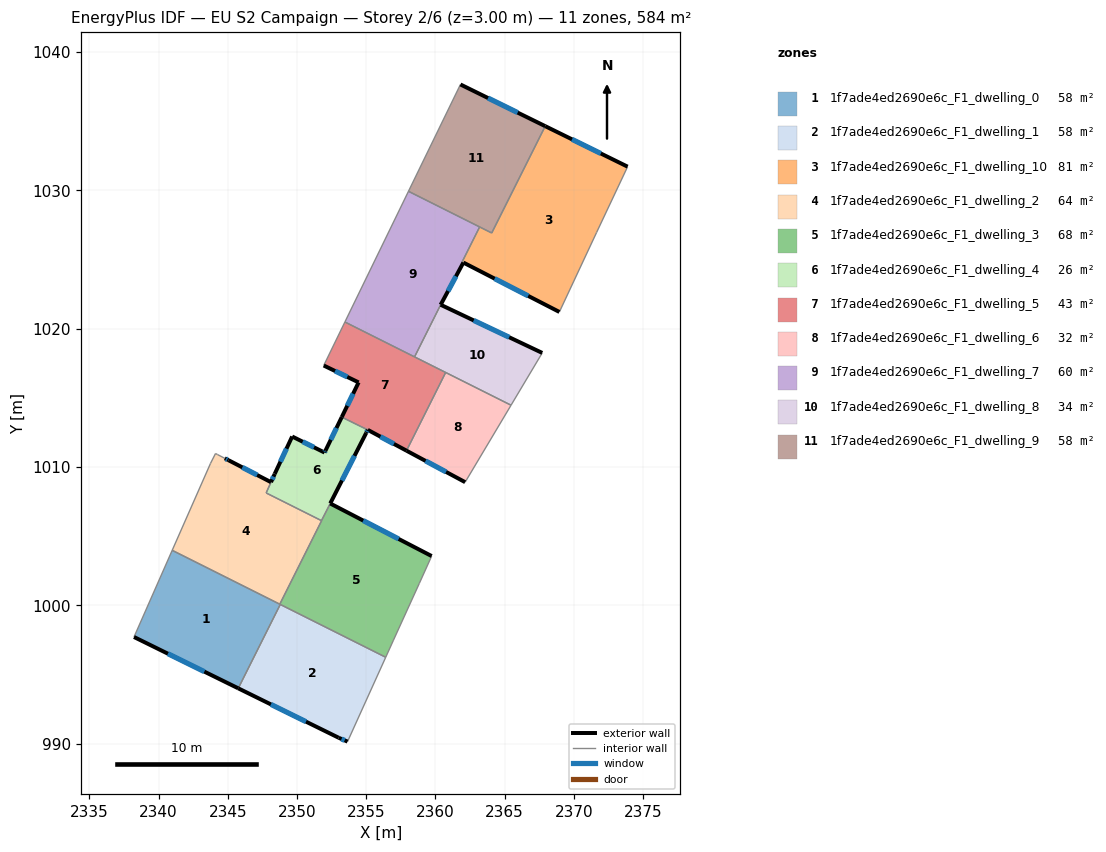
=== STOREY PLAN SPEC (per zone: floor XY polygon, exterior-wall plan segments, windows/doors) ===
zone 1: 1f7ade4ed2690e6c_F1_dwelling_0  (58.3 m²)
  floor: (2348.79, 1000.08) (2345.76, 994.01) (2338.22, 997.72) (2340.98, 1003.99)
  exterior wall: (2338.22, 997.72) – (2345.76, 994.01)  [8.4 m]
    window: (2340.67, 996.52) – (2343.31, 995.22)  [3.1 m²]
  interior walls: 4
zone 2: 1f7ade4ed2690e6c_F1_dwelling_1  (58.4 m²)
  floor: (2356.41, 996.26) (2353.65, 990.16) (2353.01, 990.44) (2345.76, 994.01) (2348.79, 1000.08)
  exterior wall: (2353.01, 990.44) – (2353.65, 990.16)  [0.7 m]
    window: (2353.22, 990.35) – (2353.44, 990.25)  [0.3 m²]
  exterior wall: (2345.76, 994.01) – (2353.01, 990.44)  [8.1 m]
    window: (2348.12, 992.85) – (2350.65, 991.60)  [3.0 m²]
  interior walls: 3
zone 3: 1f7ade4ed2690e6c_F1_dwelling_10  (80.9 m²)
  floor: (2373.89, 1031.71) (2371.65, 1026.96) (2368.96, 1021.21) (2362.02, 1024.78) (2361.94, 1024.83) (2363.20, 1027.36) (2364.07, 1026.92) (2367.94, 1034.64)
  exterior wall: (2373.89, 1031.71) – (2367.94, 1034.64)  [6.6 m]
    window: (2371.96, 1032.66) – (2369.87, 1033.69)  [2.4 m²]
  exterior wall: (2362.03, 1024.78) – (2368.96, 1021.21)  [7.8 m]
    window: (2364.28, 1023.62) – (2366.71, 1022.37)  [2.9 m²]
  interior walls: 6
zone 4: 1f7ade4ed2690e6c_F1_dwelling_2  (63.8 m²)
  floor: (2348.12, 1008.91) (2347.77, 1008.13) (2351.78, 1006.13) (2348.76, 1000.09) (2340.98, 1003.99) (2343.75, 1010.27) (2344.11, 1010.98) (2344.25, 1010.91) (2344.78, 1010.63) (2345.05, 1010.50)
  exterior wall: (2345.05, 1010.50) – (2344.78, 1010.63)  [0.3 m]
    window: (2344.96, 1010.54) – (2344.87, 1010.59)  [0.1 m²]
  exterior wall: (2348.12, 1008.91) – (2345.05, 1010.50)  [3.5 m]
    window: (2347.12, 1009.43) – (2346.05, 1009.98)  [1.3 m²]
  interior walls: 9
zone 5: 1f7ade4ed2690e6c_F1_dwelling_3  (68.0 m²)
  floor: (2359.73, 1003.57) (2358.84, 1001.60) (2356.95, 997.45) (2356.41, 996.26) (2348.76, 1000.09) (2351.78, 1006.13) (2351.77, 1006.13) (2352.40, 1007.37)
  exterior wall: (2359.73, 1003.57) – (2352.40, 1007.37)  [8.3 m]
    window: (2357.35, 1004.81) – (2354.79, 1006.14)  [3.0 m²]
  interior walls: 8
zone 6: 1f7ade4ed2690e6c_F1_dwelling_4  (26.4 m²)
  floor: (2355.11, 1012.69) (2355.00, 1012.47) (2352.40, 1007.37) (2351.76, 1006.13) (2347.77, 1008.13) (2348.39, 1009.51) (2349.65, 1012.21) (2351.99, 1011.05) (2352.06, 1011.19) (2353.24, 1013.62) (2354.14, 1013.17)
  exterior wall: (2349.65, 1012.21) – (2348.39, 1009.51)  [3.0 m]
    window: (2349.24, 1011.33) – (2348.80, 1010.39)  [1.1 m²]
  exterior wall: (2351.99, 1011.05) – (2349.65, 1012.21)  [2.6 m]
    window: (2351.23, 1011.43) – (2350.41, 1011.83)  [1.0 m²]
  exterior wall: (2352.06, 1011.19) – (2351.99, 1011.05)  [0.1 m]
    window: (2352.04, 1011.14) – (2352.01, 1011.10)  [0.1 m²]
  exterior wall: (2353.24, 1013.62) – (2352.06, 1011.19)  [2.7 m]
    window: (2352.85, 1012.83) – (2352.44, 1011.98)  [1.0 m²]
  exterior wall: (2355.00, 1012.47) – (2355.11, 1012.69)  [0.2 m]
    window: (2355.04, 1012.54) – (2355.08, 1012.62)  [0.1 m²]
  exterior wall: (2352.40, 1007.38) – (2355.00, 1012.47)  [5.7 m]
    window: (2353.25, 1009.03) – (2354.16, 1010.82)  [2.1 m²]
  exterior wall: (2348.39, 1009.51) – (2348.12, 1008.91)  [0.7 m]
    window: (2348.30, 1009.32) – (2348.21, 1009.11)  [0.2 m²]
  interior walls: 5
zone 7: 1f7ade4ed2690e6c_F1_dwelling_5  (43.0 m²)
  floor: (2360.74, 1016.84) (2357.91, 1011.19) (2355.11, 1012.69) (2354.14, 1013.17) (2353.24, 1013.62) (2354.45, 1016.12) (2351.93, 1017.34) (2353.46, 1020.49)
  exterior wall: (2354.45, 1016.12) – (2353.24, 1013.62)  [2.8 m]
    window: (2354.06, 1015.31) – (2353.63, 1014.43)  [1.0 m²]
  exterior wall: (2351.93, 1017.34) – (2354.45, 1016.12)  [2.8 m]
    window: (2352.75, 1016.95) – (2353.63, 1016.52)  [1.0 m²]
  exterior wall: (2355.12, 1012.69) – (2357.91, 1011.19)  [3.2 m]
    window: (2356.03, 1012.20) – (2357.00, 1011.68)  [1.2 m²]
  interior walls: 6
zone 8: 1f7ade4ed2690e6c_F1_dwelling_6  (32.3 m²)
  floor: (2365.47, 1014.47) (2362.15, 1008.91) (2357.91, 1011.19) (2360.74, 1016.84)
  exterior wall: (2357.91, 1011.19) – (2362.15, 1008.91)  [4.8 m]
    window: (2359.29, 1010.45) – (2360.77, 1009.65)  [1.8 m²]
  interior walls: 3
zone 9: 1f7ade4ed2690e6c_F1_dwelling_7  (59.9 m²)
  floor: (2363.20, 1027.36) (2361.93, 1024.83) (2362.02, 1024.78) (2360.38, 1021.73) (2358.49, 1017.97) (2353.46, 1020.49) (2358.06, 1029.93)
  exterior wall: (2360.38, 1021.73) – (2362.02, 1024.78)  [3.5 m]
    window: (2360.92, 1022.72) – (2361.49, 1023.79)  [1.3 m²]
  interior walls: 6
zone 10: 1f7ade4ed2690e6c_F1_dwelling_8  (34.2 m²)
  floor: (2367.72, 1018.25) (2365.47, 1014.47) (2358.49, 1017.97) (2360.38, 1021.73)
  exterior wall: (2367.72, 1018.25) – (2360.38, 1021.73)  [8.1 m]
    window: (2365.33, 1019.38) – (2362.77, 1020.60)  [3.0 m²]
  interior walls: 4
zone 11: 1f7ade4ed2690e6c_F1_dwelling_9  (58.4 m²)
  floor: (2367.94, 1034.64) (2364.07, 1026.92) (2358.06, 1029.93) (2361.81, 1037.65)
  exterior wall: (2367.94, 1034.64) – (2361.81, 1037.65)  [6.8 m]
    window: (2365.95, 1035.62) – (2363.80, 1036.67)  [2.5 m²]
  interior walls: 4

=== DERIVED (storey summary) ===
Building: EU S2 Campaign
Storey: 2 of 6  (floor level z = 3.00 m)
Storey gross floor area: 583.6 m²
Zones on this storey: 11
  - 1f7ade4ed2690e6c_F1_dwelling_0: floor 58.3 m²; exterior wall 8.4 m (25.2 m²); 1 window(s) 3.1 m²; WWR 12.2%
  - 1f7ade4ed2690e6c_F1_dwelling_1: floor 58.4 m²; exterior wall 8.8 m (26.4 m²); 2 window(s) 3.2 m²; WWR 12.2%
  - 1f7ade4ed2690e6c_F1_dwelling_10: floor 80.9 m²; exterior wall 14.4 m (43.3 m²); 2 window(s) 5.3 m²; WWR 12.2%
  - 1f7ade4ed2690e6c_F1_dwelling_2: floor 63.8 m²; exterior wall 3.8 m (11.3 m²); 2 window(s) 1.4 m²; WWR 12.2%
  - 1f7ade4ed2690e6c_F1_dwelling_3: floor 68.0 m²; exterior wall 8.3 m (24.8 m²); 1 window(s) 3.0 m²; WWR 12.2%
  - 1f7ade4ed2690e6c_F1_dwelling_4: floor 26.4 m²; exterior wall 15.1 m (45.2 m²); 7 window(s) 5.5 m²; WWR 12.2%
  - 1f7ade4ed2690e6c_F1_dwelling_5: floor 43.0 m²; exterior wall 8.8 m (26.3 m²); 3 window(s) 3.2 m²; WWR 12.2%
  - 1f7ade4ed2690e6c_F1_dwelling_6: floor 32.3 m²; exterior wall 4.8 m (14.4 m²); 1 window(s) 1.8 m²; WWR 12.2%
  - 1f7ade4ed2690e6c_F1_dwelling_7: floor 59.9 m²; exterior wall 3.5 m (10.4 m²); 1 window(s) 1.3 m²; WWR 12.2%
  - 1f7ade4ed2690e6c_F1_dwelling_8: floor 34.2 m²; exterior wall 8.1 m (24.4 m²); 1 window(s) 3.0 m²; WWR 12.2%
  - 1f7ade4ed2690e6c_F1_dwelling_9: floor 58.4 m²; exterior wall 6.8 m (20.5 m²); 1 window(s) 2.5 m²; WWR 12.2%
Zone adjacency (shared interzone walls):
  - 1f7ade4ed2690e6c_F1_dwelling_0 ↔ 1f7ade4ed2690e6c_F1_dwelling_1
  - 1f7ade4ed2690e6c_F1_dwelling_0 ↔ 1f7ade4ed2690e6c_F1_dwelling_2
  - 1f7ade4ed2690e6c_F1_dwelling_0 ↔ 1f7ade4ed2690e6c_F1_dwelling_3
  - 1f7ade4ed2690e6c_F1_dwelling_1 ↔ 1f7ade4ed2690e6c_F1_dwelling_3
  - 1f7ade4ed2690e6c_F1_dwelling_10 ↔ 1f7ade4ed2690e6c_F1_dwelling_7
  - 1f7ade4ed2690e6c_F1_dwelling_10 ↔ 1f7ade4ed2690e6c_F1_dwelling_9
  - 1f7ade4ed2690e6c_F1_dwelling_2 ↔ 1f7ade4ed2690e6c_F1_dwelling_3
  - 1f7ade4ed2690e6c_F1_dwelling_2 ↔ 1f7ade4ed2690e6c_F1_dwelling_4
  - 1f7ade4ed2690e6c_F1_dwelling_3 ↔ 1f7ade4ed2690e6c_F1_dwelling_4
  - 1f7ade4ed2690e6c_F1_dwelling_4 ↔ 1f7ade4ed2690e6c_F1_dwelling_5
  - 1f7ade4ed2690e6c_F1_dwelling_5 ↔ 1f7ade4ed2690e6c_F1_dwelling_6
  - 1f7ade4ed2690e6c_F1_dwelling_5 ↔ 1f7ade4ed2690e6c_F1_dwelling_7
  - 1f7ade4ed2690e6c_F1_dwelling_5 ↔ 1f7ade4ed2690e6c_F1_dwelling_8
  - 1f7ade4ed2690e6c_F1_dwelling_6 ↔ 1f7ade4ed2690e6c_F1_dwelling_8
  - 1f7ade4ed2690e6c_F1_dwelling_7 ↔ 1f7ade4ed2690e6c_F1_dwelling_8
  - 1f7ade4ed2690e6c_F1_dwelling_7 ↔ 1f7ade4ed2690e6c_F1_dwelling_9